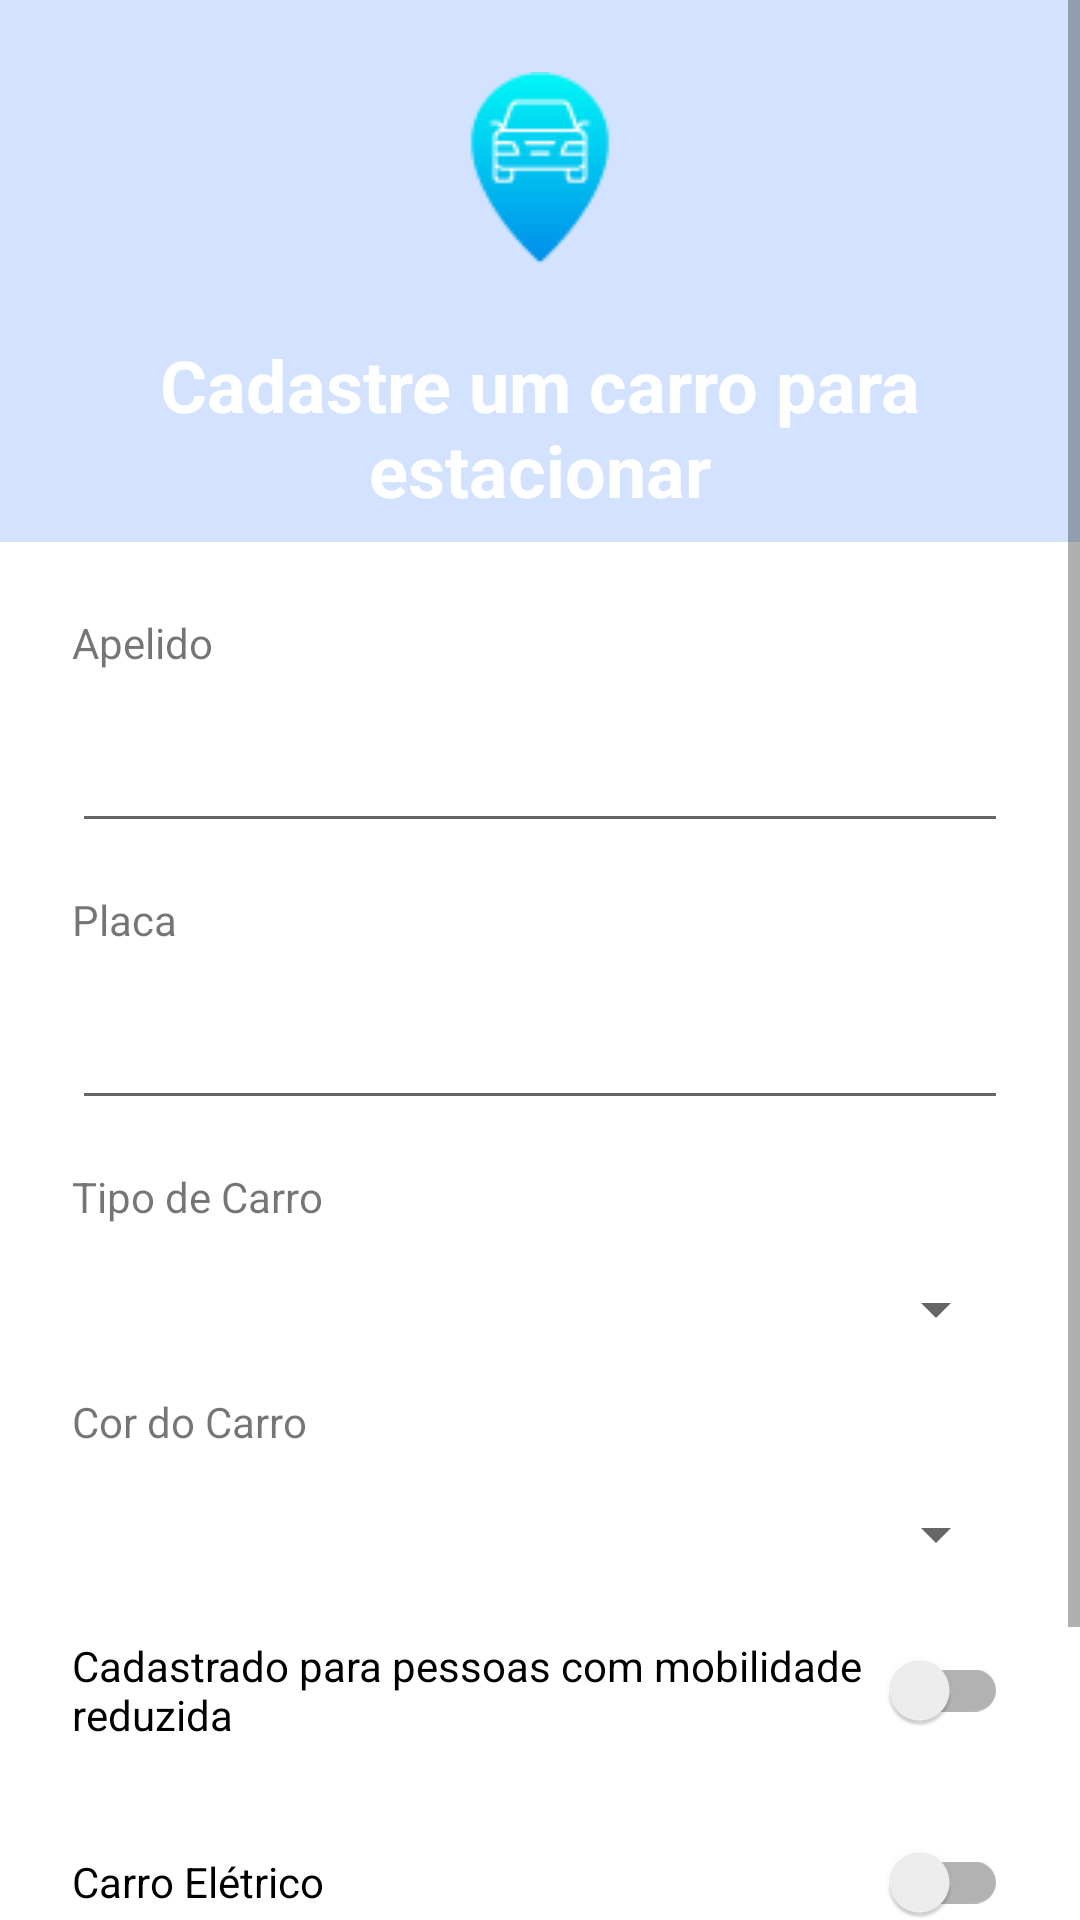

Produce the Android XML layout that renders to this screen, including the resource entries it uses.
<!-- AndroidManifest.xml: application theme Theme.TuringParking -->
<!-- res/layout/fragment_add_car.xml -->
<?xml version="1.0" encoding="utf-8"?>
<FrameLayout xmlns:android="http://schemas.android.com/apk/res/android"
    xmlns:tools="http://schemas.android.com/tools"
    android:layout_width="match_parent"
    android:layout_height="match_parent"
    tools:context=".owner_fragments.AddParkingFragment">

    <ScrollView
        android:layout_width="match_parent"
        android:layout_height="match_parent">

        <LinearLayout
            android:layout_width="match_parent"
            android:layout_height="wrap_content"
            android:orientation="vertical"
            android:paddingBottom="16dp">

            <LinearLayout
                android:id="@+id/AddIconLayout"
                android:layout_width="match_parent"
                android:layout_height="wrap_content"
                android:background="@color/primary_container"
                android:orientation="vertical"
                android:gravity="center_horizontal"
                android:layout_marginBottom="16dp">

                <ImageView
                    android:layout_width="wrap_content"
                    android:layout_height="80dp"
                    android:src="@drawable/logo_turing_parking"
                    android:layout_marginTop="16dp"
                    android:contentDescription="@string/icone_do_app" />

                <TextView
                    android:layout_width="wrap_content"
                    android:layout_height="wrap_content"
                    android:layout_marginTop="16dp"
                    android:layout_marginBottom="8dp"
                    android:text="Cadastre um carro para estacionar"
                    android:textColor="@color/white"
                    android:textSize="24sp"
                    android:textAlignment="center"
                    android:textStyle="bold" />

            </LinearLayout>

        <LinearLayout
            android:layout_width="match_parent"
            android:layout_height="wrap_content"
            android:orientation="vertical"
            android:paddingBottom="16dp"
            android:paddingHorizontal="16dp">

            <TextView
                android:layout_width="wrap_content"
                android:layout_height="wrap_content"
                android:layout_margin="8dp"
                android:text="Apelido"/>

            <EditText
                android:id="@+id/edit_nick"
                android:layout_width="match_parent"
                android:layout_height="wrap_content"
                android:layout_margin="8dp"
                android:ems="10"
                android:inputType="text"/>

            <TextView
                android:layout_width="wrap_content"
                android:layout_height="wrap_content"
                android:layout_margin="8dp"
                android:text="Placa"/>

            <EditText
                android:id="@+id/edit_plate"
                android:layout_width="match_parent"
                android:layout_height="wrap_content"
                android:layout_margin="8dp"
                android:ems="10"
                android:inputType="text"/>

            <TextView
                android:layout_width="wrap_content"
                android:layout_height="wrap_content"
                android:layout_margin="8dp"
                android:text="Tipo de Carro"/>

            <Spinner
                android:layout_margin="8dp"
                android:id="@+id/spinner_type"
                android:layout_width="match_parent"
                android:layout_height="wrap_content" />

            <TextView
                android:layout_width="wrap_content"
                android:layout_height="wrap_content"
                android:layout_margin="8dp"
                android:text="Cor do Carro"/>

            <Spinner
                android:layout_margin="8dp"
                android:id="@+id/spinner_color"
                android:layout_width="match_parent"
                android:layout_height="wrap_content" />

            <androidx.appcompat.widget.SwitchCompat
                android:id="@+id/switch_handicap"
                android:layout_width="match_parent"
                android:layout_height="wrap_content"
                android:text="Cadastrado para pessoas com mobilidade reduzida"
                android:layout_margin="8dp"/>

            <androidx.appcompat.widget.SwitchCompat
                android:id="@+id/switch_electric"
                android:layout_width="match_parent"
                android:layout_height="wrap_content"
                android:text="Carro Elétrico"
                android:layout_margin="8dp"/>

            <Button
                android:id="@+id/add_car_button"
                android:layout_width="match_parent"
                android:layout_height="wrap_content"
                android:layout_marginTop="16dp"
                android:text="Cadastrar"/>

        </LinearLayout>

        </LinearLayout>

    </ScrollView>

</FrameLayout>
<!-- resources referenced by this layout -->
<resources>
  <color name="primary_container">#d3e3ff</color>
  <color name="white">#FFFFFFFF</color>
  <!-- drawable logo_turing_parking: png bitmap (drawable, 2760 bytes) -->
  <string name="icone_do_app">Icone do app</string>
  <style name="Theme.TuringParking" parent="Theme.MaterialComponents.DayNight.DarkActionBar">
          
          <item name="colorPrimary">@color/primary</item>
          <item name="colorPrimaryVariant">@color/primary_container</item>
          <item name="colorOnPrimary">@color/white</item>
          
          <item name="colorSecondary">@color/secondary</item>
          <item name="colorSecondaryVariant">@color/secondary_container</item>
          <item name="colorOnSecondary">@color/black</item>
          
          <item name="android:statusBarColor">?attr/colorPrimaryVariant</item>
          
          <item name="colorAccent">@color/secondary</item>
      </style>
  <color name="primary">#0060ab</color>
  <color name="secondary">#00696a</color>
  <color name="secondary_container">#10fbfd</color>
  <color name="black">#FF000000</color>
</resources>
